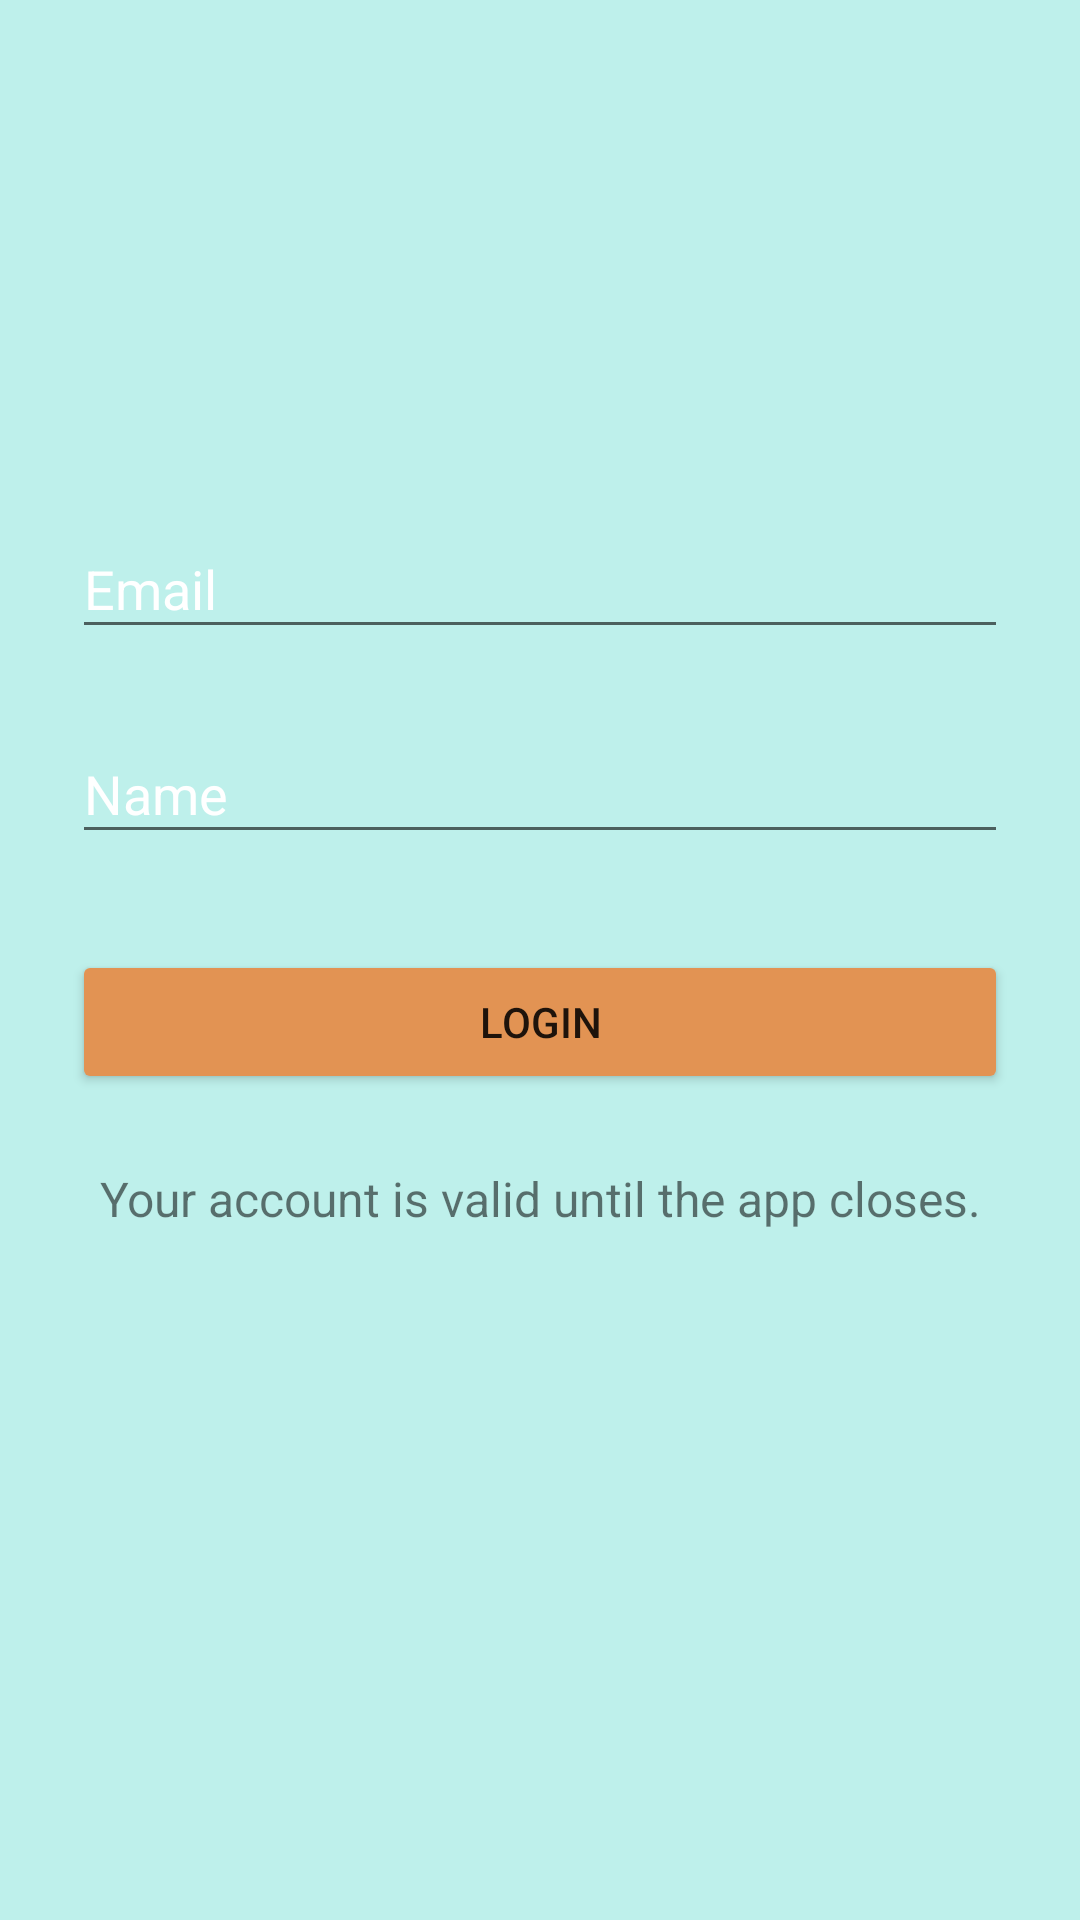

Produce the Android XML layout that renders to this screen, including the resource entries it uses.
<!-- AndroidManifest.xml: application theme AppTheme -->
<!-- res/layout/activity_login.xml -->
<?xml version="1.0" encoding="utf-8"?>
<ScrollView xmlns:android="http://schemas.android.com/apk/res/android"
    android:layout_width="fill_parent"
    android:layout_height="fill_parent"
    xmlns:tools="http://schemas.android.com/tools"
    android:background="#BEF0EB"
    android:fitsSystemWindows="true"
    tools:context=".LoginActivity">

    <LinearLayout
        android:layout_width="match_parent"
        android:layout_height="wrap_content"
        android:orientation="vertical"
        android:paddingLeft="24dp"
        android:paddingTop="156dp"
        android:paddingRight="24dp">

        
        <android.support.design.widget.TextInputLayout
            android:layout_width="match_parent"
            android:layout_height="wrap_content"
            android:layout_marginTop="8dp"
            android:layout_marginBottom="8dp">

            <EditText
                android:id="@+id/input_email"
                android:layout_width="match_parent"
                android:layout_height="wrap_content"
                android:hint="Email"
                android:inputType="textEmailAddress" />
        </android.support.design.widget.TextInputLayout>

        
        <android.support.design.widget.TextInputLayout
            android:layout_width="match_parent"
            android:layout_height="wrap_content"
            android:layout_marginTop="8dp"
            android:layout_marginBottom="8dp">

            <EditText
                android:id="@+id/input_name"
                android:layout_width="match_parent"
                android:layout_height="wrap_content"
                android:hint="Name"
                android:inputType="text" />
        </android.support.design.widget.TextInputLayout>

        <android.support.v7.widget.AppCompatButton
            android:id="@+id/btn_login"
            android:layout_width="fill_parent"
            android:layout_height="wrap_content"
            android:layout_marginTop="24dp"
            android:layout_marginBottom="24dp"
            android:backgroundTint="#E29353"
            android:padding="12dp"
            android:text="Login" />

        <TextView
            android:id="@+id/link_signup"
            android:layout_width="fill_parent"
            android:layout_height="wrap_content"
            android:layout_marginBottom="24dp"
            android:gravity="center"
            android:text="@string/signup"
            android:textSize="16dip" />

    </LinearLayout>
</ScrollView>
<!-- resources referenced by this layout -->
<resources>
  <string name="signup">Your account is valid until the app closes.</string>
  <style name="AppTheme" parent="Theme.AppCompat.Light.DarkActionBar">
          
          <item name="colorPrimary">#000</item>
          <item name="colorPrimaryDark">#000</item>
          <item name="colorAccent">@color/colorAccent</item>
          <item name="android:navigationBarColor">#000000</item>
          <item name="android:textColorHint">#fff</item>
      </style>
  <color name="colorAccent">#D81B60</color>
</resources>
